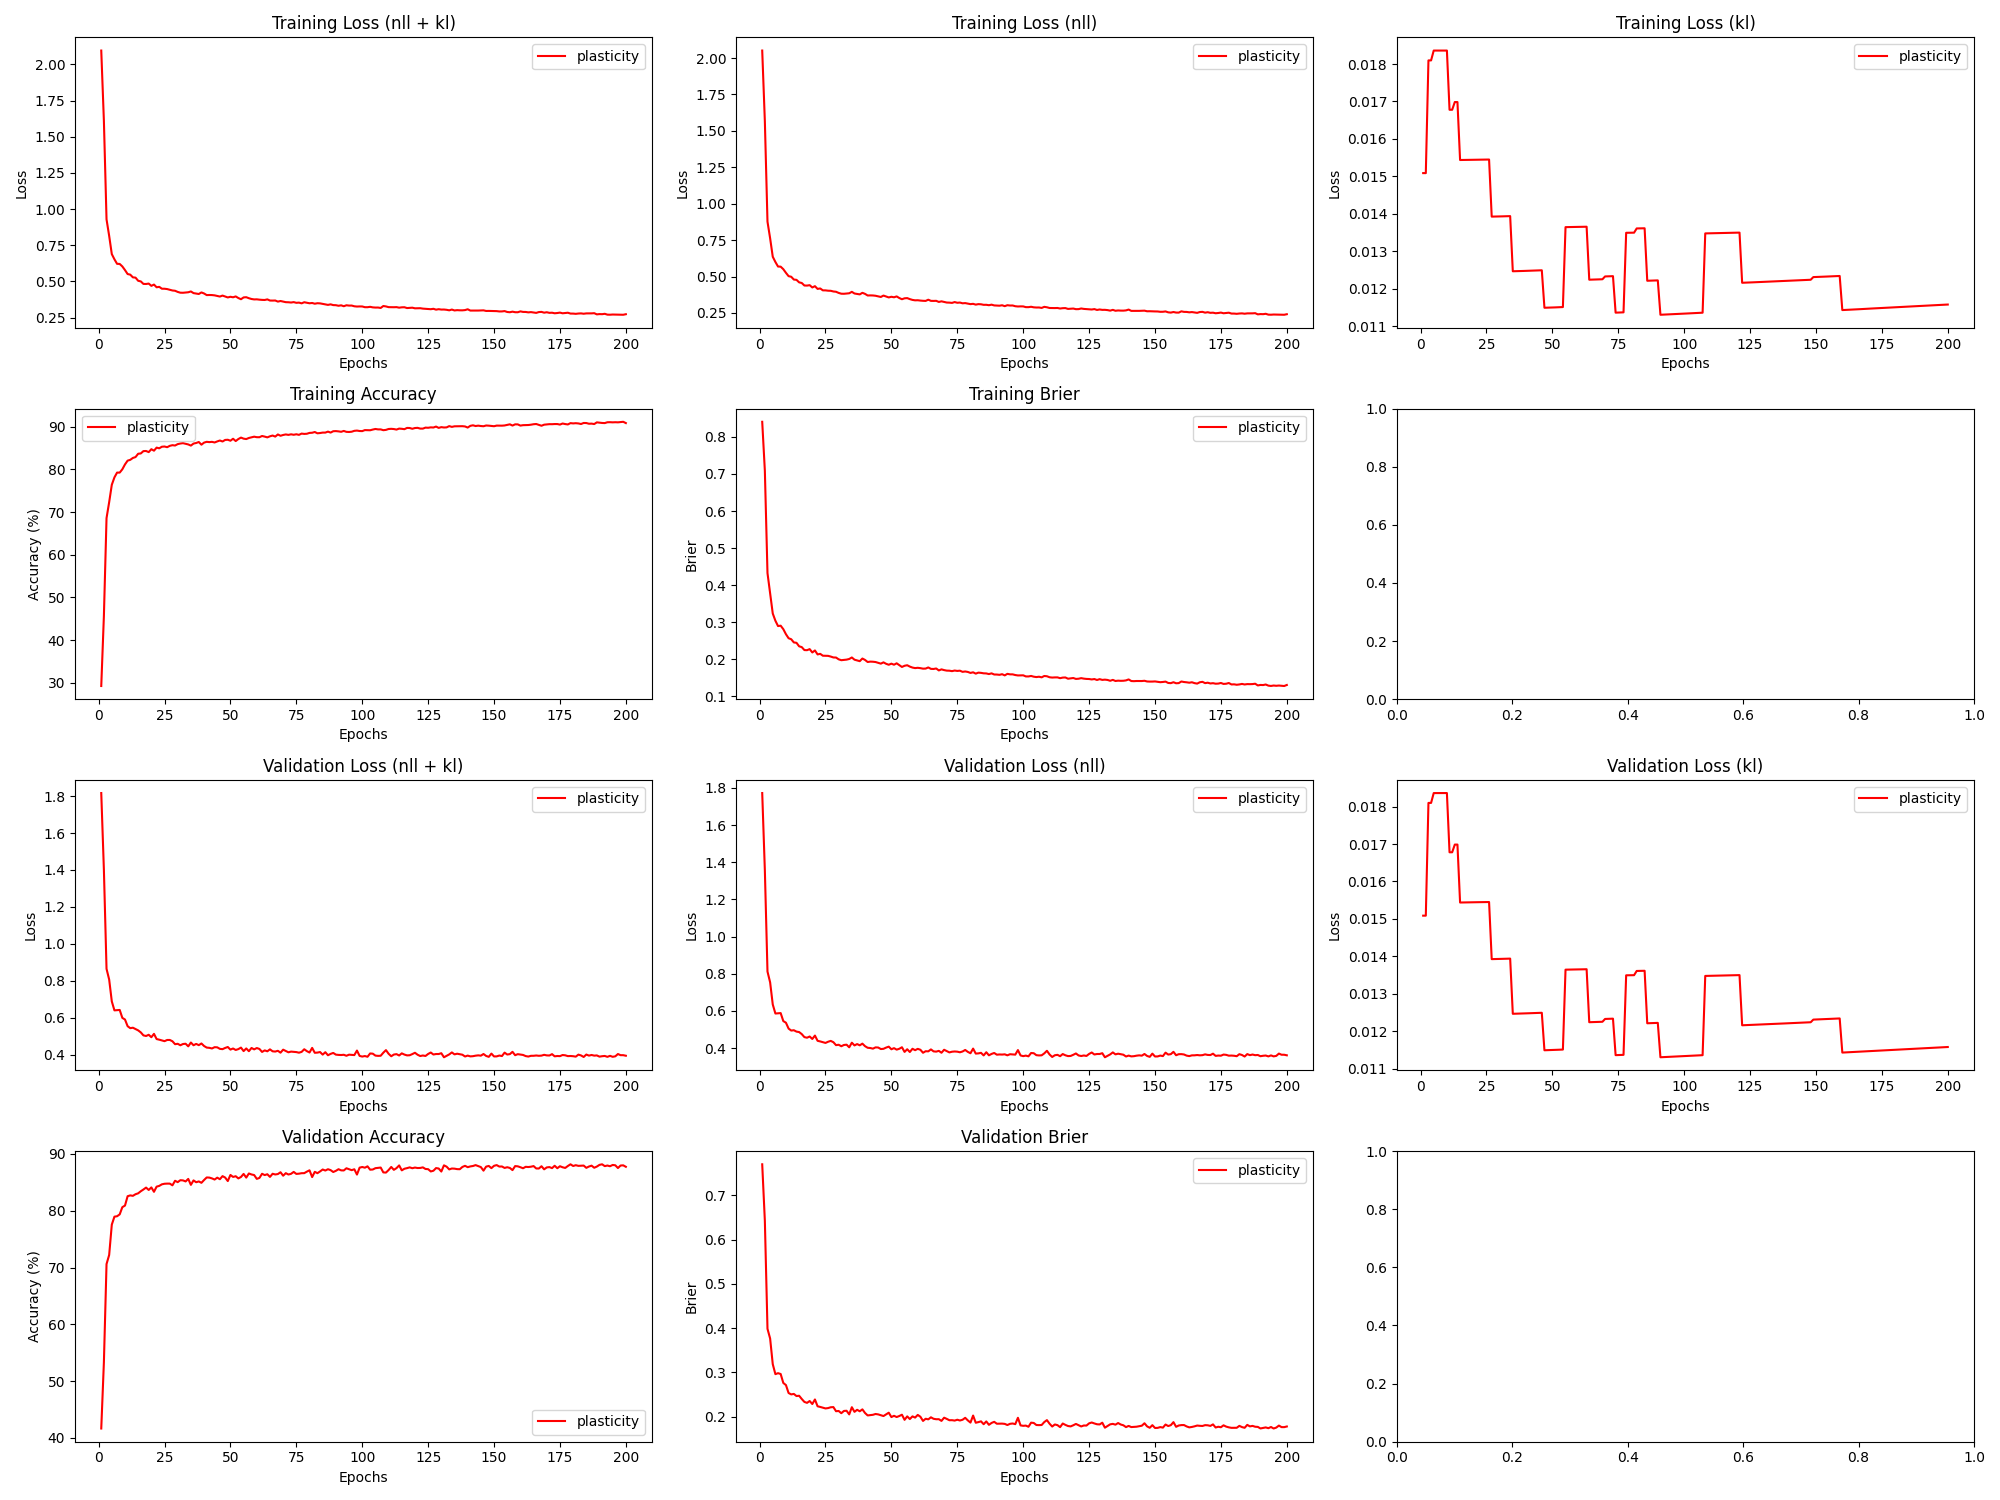

Data behind this chart, as committed beside it:
epoch, train_loss_total, train_loss_nll, train_loss_kl, train_loss_penalty, train_acc, train_brier, val_loss_total, val_loss_nll, val_loss_kl, val_loss_penalty, val_acc, val_brier, param_count
1, 2.095, 2.051, 0.01509, 0.02875, 29.23, 0.841, 1.817, 1.773, 0.01509, 0.02875, 41.67, 0.7697, 57492
2, 1.61, 1.566, 0.01509, 0.02875, 45.65, 0.7087, 1.401, 1.357, 0.01509, 0.02875, 53.33, 0.6421, 57492
3, 0.9292, 0.8766, 0.0181, 0.03447, 68.6, 0.4323, 0.8646, 0.812, 0.0181, 0.03447, 70.61, 0.3985, 68944
4, 0.8152, 0.7627, 0.0181, 0.03447, 72.34, 0.3771, 0.8067, 0.7541, 0.0181, 0.03447, 72.21, 0.3766, 68944
5, 0.6892, 0.6359, 0.01836, 0.03498, 76.41, 0.3232, 0.6883, 0.635, 0.01836, 0.03498, 77.55, 0.3187, 69966
6, 0.6533, 0.5999, 0.01836, 0.03498, 78.15, 0.3037, 0.6397, 0.5864, 0.01836, 0.03498, 78.95, 0.2962, 69966
7, 0.6222, 0.5688, 0.01836, 0.03498, 79.27, 0.2894, 0.6408, 0.5875, 0.01836, 0.03498, 79.03, 0.2984, 69966
8, 0.6212, 0.5679, 0.01836, 0.03498, 79.27, 0.2903, 0.642, 0.5886, 0.01836, 0.03498, 79.36, 0.2965, 69966
9, 0.6038, 0.5505, 0.01836, 0.03498, 80.05, 0.281, 0.599, 0.5456, 0.01836, 0.03498, 80.62, 0.2763, 69966
10, 0.579, 0.5256, 0.01836, 0.03498, 81.19, 0.2673, 0.5902, 0.5369, 0.01836, 0.03498, 80.9, 0.2715, 69966
11, 0.5515, 0.5028, 0.01678, 0.03197, 82.08, 0.2565, 0.554, 0.5053, 0.01678, 0.03197, 82.55, 0.2536, 63930
12, 0.5473, 0.4986, 0.01678, 0.03197, 82.26, 0.2537, 0.5433, 0.4946, 0.01678, 0.03197, 82.69, 0.2504, 63930
13, 0.5287, 0.4793, 0.01699, 0.03237, 82.71, 0.2451, 0.5458, 0.4964, 0.01698, 0.03237, 82.62, 0.2516, 64734
14, 0.5267, 0.4773, 0.01698, 0.03237, 82.91, 0.2441, 0.5383, 0.489, 0.01699, 0.03237, 82.9, 0.2468, 64734
15, 0.505, 0.4601, 0.01544, 0.02941, 83.69, 0.2347, 0.5314, 0.4865, 0.01544, 0.02941, 83.06, 0.2474, 58822
16, 0.5006, 0.4557, 0.01544, 0.02941, 83.76, 0.2325, 0.5204, 0.4755, 0.01544, 0.02941, 83.42, 0.2401, 58822
17, 0.4833, 0.4384, 0.01544, 0.02941, 84.31, 0.2245, 0.5042, 0.4593, 0.01544, 0.02941, 83.73, 0.2335, 58822
18, 0.4828, 0.438, 0.01544, 0.02941, 84.34, 0.2242, 0.501, 0.4561, 0.01544, 0.02941, 84.07, 0.2314, 58822
19, 0.4857, 0.4409, 0.01544, 0.02941, 84.08, 0.227, 0.5075, 0.4627, 0.01544, 0.02941, 83.65, 0.2355, 58822
20, 0.47, 0.4251, 0.01544, 0.02941, 84.76, 0.218, 0.4943, 0.4494, 0.01544, 0.02941, 84.1, 0.2288, 58822
21, 0.4788, 0.4339, 0.01544, 0.02941, 84.41, 0.2235, 0.5125, 0.4676, 0.01544, 0.02941, 83.33, 0.239, 58822
22, 0.4601, 0.4153, 0.01545, 0.02941, 85.13, 0.2127, 0.4843, 0.4395, 0.01545, 0.02941, 84.23, 0.2237, 58822
23, 0.463, 0.4182, 0.01545, 0.02941, 84.97, 0.2143, 0.481, 0.4361, 0.01545, 0.02941, 84.37, 0.2222, 58822
24, 0.4501, 0.4053, 0.01545, 0.02941, 85.34, 0.2093, 0.4769, 0.432, 0.01545, 0.02941, 84.64, 0.2205, 58822
25, 0.45, 0.4051, 0.01545, 0.02941, 85.39, 0.209, 0.4729, 0.4281, 0.01545, 0.02941, 84.74, 0.2188, 58822
26, 0.4477, 0.4028, 0.01545, 0.02941, 85.23, 0.2089, 0.4794, 0.4345, 0.01545, 0.02941, 84.77, 0.2196, 58822
27, 0.4426, 0.4022, 0.01392, 0.0265, 85.55, 0.2069, 0.4794, 0.439, 0.01392, 0.0265, 84.77, 0.2215, 53006
28, 0.438, 0.3975, 0.01393, 0.0265, 85.7, 0.2045, 0.4724, 0.4319, 0.01393, 0.0265, 84.47, 0.2218, 53006
29, 0.436, 0.3955, 0.01393, 0.0265, 85.62, 0.2043, 0.4566, 0.4162, 0.01393, 0.0265, 85.27, 0.2125, 53006
30, 0.428, 0.3876, 0.01393, 0.0265, 85.95, 0.1995, 0.4587, 0.4183, 0.01393, 0.0265, 85.03, 0.2131, 53006
31, 0.4227, 0.3823, 0.01393, 0.0265, 86.09, 0.1971, 0.4507, 0.4103, 0.01393, 0.0265, 85.37, 0.2081, 53006
32, 0.4222, 0.3817, 0.01393, 0.0265, 86.17, 0.1979, 0.4575, 0.417, 0.01393, 0.0265, 85.33, 0.2131, 53006
33, 0.4236, 0.3832, 0.01393, 0.0265, 86.02, 0.1987, 0.4591, 0.4186, 0.01394, 0.0265, 85.15, 0.2135, 53006
34, 0.4256, 0.3852, 0.01394, 0.0265, 85.87, 0.2004, 0.4449, 0.4044, 0.01394, 0.0265, 85.59, 0.2053, 53006
35, 0.4312, 0.3951, 0.01246, 0.0237, 85.6, 0.2045, 0.4656, 0.4294, 0.01246, 0.02369, 84.55, 0.2216, 47390
36, 0.4198, 0.3837, 0.01247, 0.0237, 86.08, 0.1985, 0.4508, 0.4146, 0.01247, 0.02369, 85.33, 0.2111, 47390
37, 0.4165, 0.3803, 0.01247, 0.0237, 86.21, 0.1966, 0.4581, 0.4219, 0.01247, 0.02369, 85.01, 0.2157, 47390
38, 0.4137, 0.3775, 0.01247, 0.0237, 86.44, 0.1945, 0.4514, 0.4152, 0.01247, 0.02369, 85.15, 0.2124, 47390
39, 0.4246, 0.3884, 0.01247, 0.0237, 85.81, 0.2016, 0.4604, 0.4243, 0.01247, 0.02369, 84.91, 0.2167, 47390
40, 0.4173, 0.3811, 0.01247, 0.0237, 86.3, 0.1978, 0.4467, 0.4106, 0.01248, 0.02369, 85.4, 0.2085, 47390
41, 0.4061, 0.3699, 0.01248, 0.0237, 86.49, 0.1923, 0.4382, 0.402, 0.01248, 0.02369, 85.85, 0.203, 47390
42, 0.4068, 0.3706, 0.01248, 0.0237, 86.42, 0.1933, 0.4368, 0.4007, 0.01248, 0.02369, 85.83, 0.2037, 47390
43, 0.4063, 0.3701, 0.01248, 0.0237, 86.48, 0.193, 0.4334, 0.3972, 0.01248, 0.02369, 85.68, 0.2044, 47390
44, 0.4043, 0.3681, 0.01249, 0.0237, 86.34, 0.1922, 0.4403, 0.4041, 0.01249, 0.02369, 85.48, 0.2063, 47390
45, 0.4001, 0.3639, 0.01249, 0.0237, 86.58, 0.1899, 0.4395, 0.4034, 0.01249, 0.02369, 85.82, 0.2053, 47390
46, 0.3961, 0.3599, 0.01249, 0.0237, 86.79, 0.1878, 0.4313, 0.3951, 0.01249, 0.02369, 85.54, 0.2036, 47390
47, 0.4027, 0.3694, 0.01149, 0.02179, 86.56, 0.1913, 0.4297, 0.3964, 0.01149, 0.02179, 86.08, 0.2016, 43574
48, 0.3965, 0.3632, 0.01149, 0.02179, 86.93, 0.1874, 0.4362, 0.403, 0.01149, 0.02179, 85.83, 0.2053, 43574
49, 0.3899, 0.3567, 0.01149, 0.02179, 86.97, 0.1848, 0.4413, 0.4081, 0.01149, 0.02179, 85.22, 0.2092, 43574
50, 0.3945, 0.3612, 0.0115, 0.02179, 86.75, 0.1878, 0.4273, 0.394, 0.0115, 0.02179, 86.29, 0.1993, 43574
51, 0.391, 0.3577, 0.0115, 0.02179, 87.21, 0.1849, 0.4333, 0.4, 0.0115, 0.02179, 85.94, 0.2022, 43574
52, 0.3969, 0.3637, 0.0115, 0.02179, 86.67, 0.1887, 0.4253, 0.392, 0.0115, 0.02179, 86.07, 0.1994, 43574
53, 0.3859, 0.3526, 0.0115, 0.02179, 87.14, 0.1837, 0.4299, 0.3966, 0.01151, 0.02179, 85.68, 0.2017, 43574
54, 0.3776, 0.3443, 0.01151, 0.02179, 87.48, 0.1789, 0.4382, 0.4049, 0.01151, 0.02179, 85.93, 0.2046, 43574
55, 0.3901, 0.3506, 0.01364, 0.02584, 87.23, 0.1821, 0.4192, 0.3797, 0.01364, 0.02584, 86.47, 0.1931, 51684
56, 0.3915, 0.352, 0.01364, 0.02584, 87.14, 0.1835, 0.4335, 0.3941, 0.01364, 0.02584, 85.83, 0.2009, 51684
57, 0.3845, 0.345, 0.01365, 0.02584, 87.39, 0.1799, 0.4187, 0.3792, 0.01365, 0.02584, 86.55, 0.1948, 51684
58, 0.3791, 0.3396, 0.01365, 0.02584, 87.54, 0.1772, 0.4361, 0.3966, 0.01365, 0.02584, 86.38, 0.2009, 51684
59, 0.3763, 0.3368, 0.01365, 0.02584, 87.69, 0.1758, 0.4285, 0.389, 0.01365, 0.02584, 86.28, 0.1981, 51684
60, 0.3768, 0.3373, 0.01365, 0.02584, 87.57, 0.1766, 0.4357, 0.3962, 0.01365, 0.02584, 85.6, 0.2042, 51684
... 140 more rows
